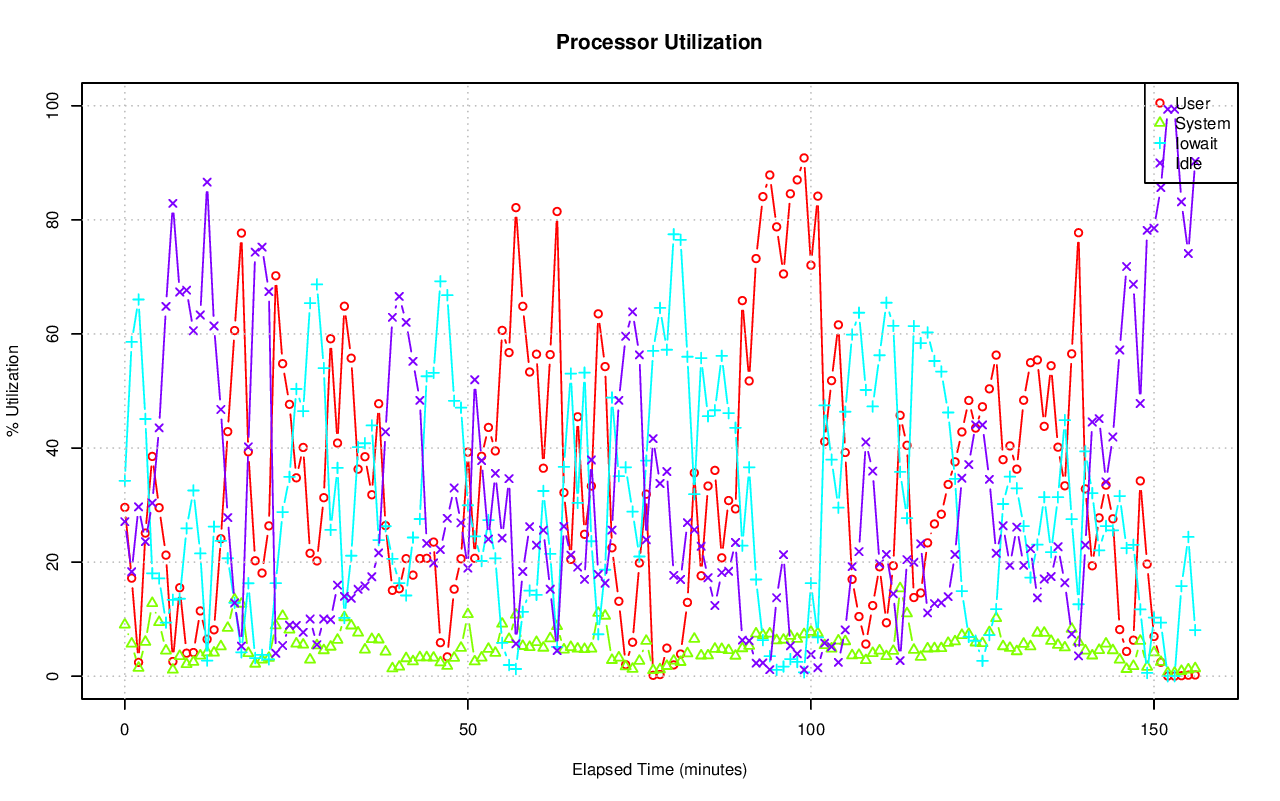

Source data for this figure (header and first rows):
# hostname; interval; timestamp; CPU; %user; %nice; %system; %iowait; %steal; %idle
pgxl8; 60; 1440262743; -1; 29.59; 0.00; 9.04; 34.25; 0.03; 27.09
pgxl8; 60; 1440262743; 0; 29.71; 0.00; 9.36; 34.20; 0.02; 26.72
pgxl8; 60; 1440262743; 1; 29.47; 0.00; 9.50; 37.73; 0.00; 23.29
pgxl8; 60; 1440262743; 2; 29.94; 0.00; 9.15; 41.15; 0.09; 19.67
pgxl8; 60; 1440262743; 3; 29.24; 0.00; 8.18; 24.03; 0.02; 38.53
pgxl8; 60; 1440262803; -1; 17.19; 0.00; 5.69; 58.60; 0.22; 18.31
pgxl8; 60; 1440262803; 0; 23.22; 0.00; 5.42; 54.96; 0.21; 16.19
pgxl8; 60; 1440262803; 1; 18.70; 0.00; 4.98; 62.39; 0.14; 13.79
pgxl8; 60; 1440262803; 2; 13.59; 0.00; 7.93; 67.83; 0.46; 10.19
pgxl8; 60; 1440262803; 3; 13.18; 0.00; 4.46; 49.56; 0.09; 32.70
pgxl8; 60; 1440262863; -1; 2.42; 0.00; 1.45; 66.04; 0.41; 29.68
pgxl8; 60; 1440262863; 0; 2.09; 0.00; 1.60; 63.40; 0.43; 32.47
pgxl8; 60; 1440262863; 1; 4.36; 0.00; 1.26; 71.68; 0.21; 22.48
pgxl8; 60; 1440262863; 2; 1.90; 0.00; 1.98; 66.75; 0.83; 28.54
pgxl8; 60; 1440262863; 3; 1.31; 0.00; 0.98; 62.39; 0.19; 35.12
pgxl8; 60; 1440262923; -1; 25.09; 0.00; 6.00; 45.09; 0.22; 23.60
pgxl8; 60; 1440262923; 0; 22.73; 0.00; 5.31; 44.69; 0.32; 26.95
pgxl8; 60; 1440262923; 1; 21.98; 0.00; 6.37; 46.14; 0.12; 25.38
pgxl8; 60; 1440262923; 2; 33.30; 0.00; 6.45; 45.36; 0.30; 14.59
pgxl8; 60; 1440262923; 3; 22.47; 0.00; 5.89; 44.15; 0.11; 27.39
pgxl8; 60; 1440262983; -1; 38.53; 0.00; 12.80; 18.04; 0.27; 30.35
pgxl8; 60; 1440262983; 0; 30.19; 0.00; 13.87; 18.49; 0.52; 36.93
pgxl8; 60; 1440262983; 1; 37.93; 0.00; 11.66; 19.45; 0.18; 30.78
pgxl8; 60; 1440262983; 2; 53.83; 0.00; 13.61; 17.74; 0.25; 14.58
pgxl8; 60; 1440262983; 3; 32.11; 0.00; 12.05; 16.54; 0.14; 39.16
pgxl8; 60; 1440263043; -1; 29.54; 0.00; 9.46; 17.15; 0.31; 43.54
pgxl8; 60; 1440263043; 0; 32.79; 0.00; 15.44; 5.78; 0.59; 45.40
pgxl8; 60; 1440263043; 1; 27.38; 0.00; 6.73; 12.90; 0.23; 52.75
pgxl8; 60; 1440263043; 2; 33.12; 0.00; 8.63; 39.86; 0.21; 18.17
pgxl8; 60; 1440263043; 3; 24.86; 0.00; 7.01; 10.20; 0.21; 57.71
pgxl8; 60; 1440263103; -1; 21.22; 0.00; 4.48; 9.39; 0.08; 64.83
pgxl8; 60; 1440263103; 0; 10.37; 0.00; 2.28; 3.66; 0.03; 83.65
pgxl8; 60; 1440263103; 1; 34.32; 0.00; 3.99; 1.94; 0.07; 59.67
pgxl8; 60; 1440263103; 2; 29.43; 0.00; 5.95; 30.95; 0.18; 33.50
pgxl8; 60; 1440263103; 3; 11.59; 0.00; 5.75; 1.62; 0.02; 81.02
pgxl8; 60; 1440263163; -1; 2.57; 0.00; 1.12; 13.39; 0.03; 82.89
pgxl8; 60; 1440263163; 0; 1.79; 0.00; 0.92; 0.80; 0.02; 96.47
pgxl8; 60; 1440263163; 1; 2.14; 0.00; 0.57; 17.42; 0.03; 79.83
pgxl8; 60; 1440263163; 2; 6.41; 0.00; 1.79; 35.74; 0.07; 56.00
pgxl8; 60; 1440263163; 3; 0.02; 0.00; 1.20; 0.02; 0.02; 98.75
pgxl8; 60; 1440263223; -1; 15.51; 0.00; 3.51; 13.58; 0.04; 67.36
pgxl8; 60; 1440263223; 0; 7.71; 0.00; 0.74; 3.13; 0.02; 88.41
pgxl8; 60; 1440263223; 1; 11.39; 0.00; 0.54; 8.19; 0.00; 79.89
pgxl8; 60; 1440263223; 2; 43.50; 0.00; 11.39; 43.59; 0.12; 1.40
pgxl8; 60; 1440263223; 3; 0.02; 0.00; 1.56; 0.07; 0.00; 98.36
pgxl8; 60; 1440263283; -1; 4.03; 0.00; 2.11; 25.92; 0.26; 67.68
pgxl8; 60; 1440263283; 0; 1.38; 0.00; 0.72; 16.78; 0.35; 80.78
pgxl8; 60; 1440263283; 1; 0.81; 0.00; 0.46; 22.32; 0.10; 76.31
pgxl8; 60; 1440263283; 2; 13.28; 0.00; 5.65; 52.33; 0.56; 28.19
pgxl8; 60; 1440263283; 3; 1.03; 0.00; 1.68; 13.37; 0.05; 83.87
pgxl8; 60; 1440263343; -1; 4.15; 0.00; 2.48; 32.56; 0.24; 60.57
pgxl8; 60; 1440263343; 0; 0.29; 0.00; 1.09; 18.84; 0.28; 79.50
pgxl8; 60; 1440263343; 1; 6.31; 0.00; 2.88; 35.67; 0.12; 55.02
pgxl8; 60; 1440263343; 2; 9.67; 0.00; 4.14; 60.25; 0.52; 25.42
pgxl8; 60; 1440263343; 3; 0.54; 0.00; 1.92; 16.49; 0.07; 80.98
pgxl8; 60; 1440263403; -1; 11.44; 0.00; 3.60; 21.52; 0.11; 63.33
pgxl8; 60; 1440263403; 0; 2.18; 0.00; 1.14; 3.74; 0.02; 92.92
pgxl8; 60; 1440263403; 1; 12.54; 0.00; 3.39; 30.22; 0.07; 53.77
pgxl8; 60; 1440263403; 2; 30.40; 0.00; 9.75; 50.67; 0.37; 8.81
pgxl8; 60; 1440263403; 3; 1.59; 0.00; 0.42; 3.09; 0.02; 94.88
... 725 more rows
